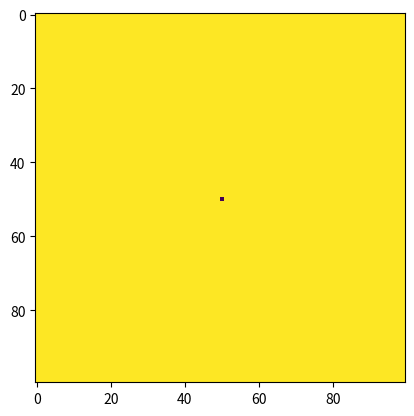

Python code for this plot:
import matplotlib.pyplot as plt
import numpy as np

def potential(r):
    k = 9. *10.**9.
    Q = -1
    return k * Q / (r + 10.**(-10.))

npix = 100
xpos = float(npix / 2.)
ypos = float(npix / 2.)

array = np.zeros([npix,npix])
    
for i in range(npix - 1):
    for j in range(npix - 1):
        y = j - ypos
        x = i - xpos
        r = (y**2 +x**2)**0.5
        
        array[i,j] = potential(r)

plt.imshow(array)
plt.savefig("problem4.png")